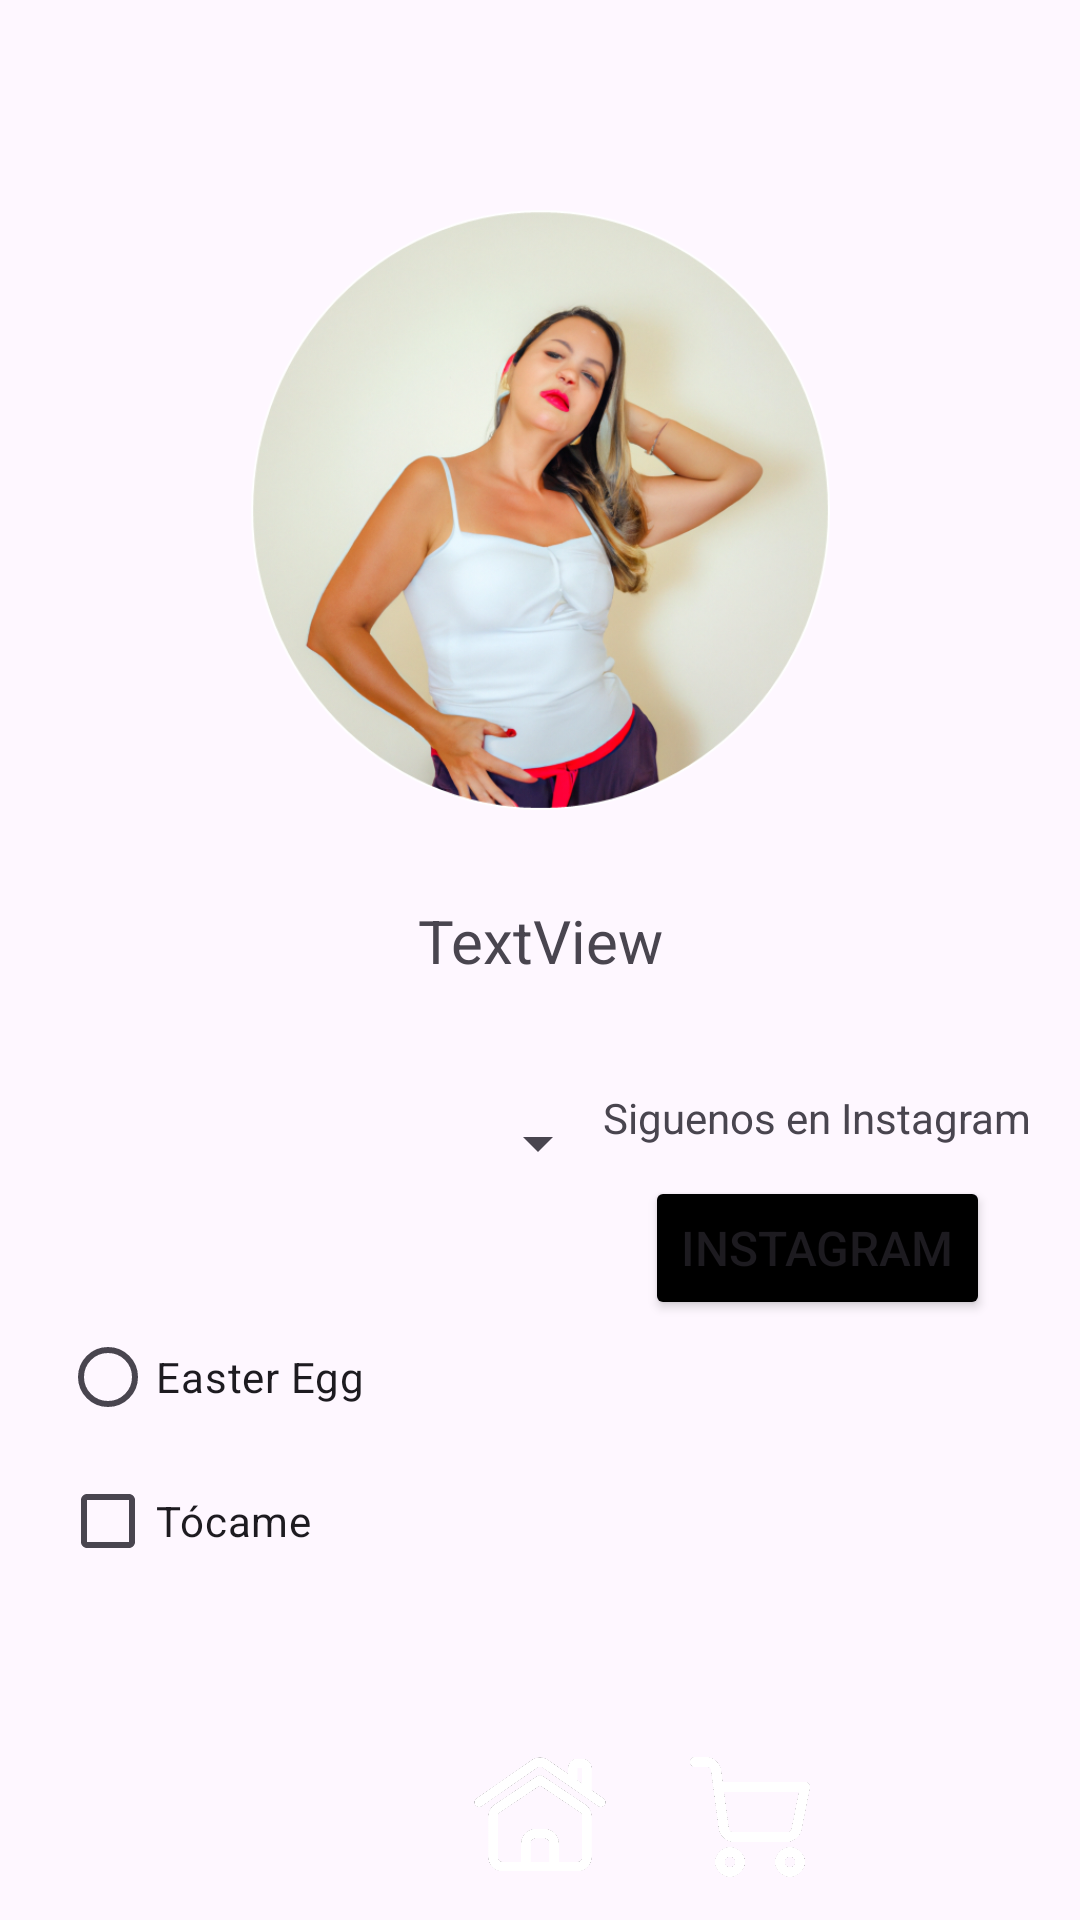

Reconstruct the res/layout file that produces this screen, plus the resources it refers to.
<!-- AndroidManifest.xml: application theme Theme.Bravocollect -->
<!-- res/layout/activity_settings.xml -->
<?xml version="1.0" encoding="utf-8"?>
<androidx.constraintlayout.widget.ConstraintLayout xmlns:android="http://schemas.android.com/apk/res/android"
    xmlns:app="http://schemas.android.com/apk/res-auto"
    xmlns:tools="http://schemas.android.com/tools"
    android:layout_width="match_parent"
    android:layout_height="match_parent"
    tools:context=".Settings">

    <ImageView
        android:id="@+id/imageView4"
        android:layout_width="wrap_content"
        android:layout_height="70dp"
        android:clickable="false"
        android:importantForAccessibility="no"
        android:scaleType="center"
        android:visibility="visible"
        app:layout_constraintBottom_toBottomOf="parent"
        app:layout_constraintEnd_toEndOf="parent"
        app:layout_constraintHorizontal_bias="0.5"
        app:layout_constraintStart_toStartOf="parent"
        app:srcCompat="@drawable/rectangulo" />

    <ImageButton
        android:id="@+id/imageButton_carrito"
        android:layout_width="40dp"
        android:layout_height="45dp"
        android:layout_marginStart="50dp"
        android:layout_marginBottom="12dp"
        android:background="#00FFFFFF"
        android:onClick="carrito"
        android:scaleType="centerInside"
        app:layout_constraintBottom_toBottomOf="parent"
        app:layout_constraintStart_toStartOf="@+id/imageView4"
        app:srcCompat="@drawable/carrito"
        tools:ignore="ContentDescription,SpeakableTextPresentCheck,TouchTargetSizeCheck,UsingOnClickInXml" />

    <ImageButton
        android:id="@+id/imageButton_home"
        android:layout_width="60dp"
        android:layout_height="50dp"
        android:layout_marginBottom="10dp"
        android:background="#00FFFFFF"
        android:onClick="home"
        android:scaleType="centerInside"
        app:layout_constraintBottom_toBottomOf="@+id/imageView4"
        app:layout_constraintEnd_toEndOf="@+id/imageView4"
        app:layout_constraintStart_toStartOf="@+id/imageView4"
        app:srcCompat="@drawable/home"
        tools:ignore="ContentDescription,SpeakableTextPresentCheck,UsingOnClickInXml" />

    <ImageButton
        android:id="@+id/imageButton_ajustes"
        android:layout_width="40dp"
        android:layout_height="45dp"
        android:layout_marginEnd="50dp"
        android:layout_marginBottom="12dp"
        android:background="#00FFFFFF"
        android:onClick="ajustes"
        android:scaleType="centerInside"
        android:tint="#FFFFFF"
        app:layout_constraintBottom_toBottomOf="parent"
        app:layout_constraintEnd_toEndOf="@+id/imageView4"
        app:srcCompat="@drawable/ajustes"
        tools:ignore="ContentDescription,SpeakableTextPresentCheck,TouchTargetSizeCheck,UseAppTint,UsingOnClickInXml" />

    <TextView
        android:id="@+id/textView_nombre"
        android:layout_width="wrap_content"
        android:layout_height="wrap_content"
        android:layout_marginTop="30dp"
        android:text="TextView"
        android:textAlignment="center"
        android:textSize="20sp"
        app:layout_constraintEnd_toEndOf="parent"
        app:layout_constraintHorizontal_bias="0.5"
        app:layout_constraintStart_toStartOf="parent"
        app:layout_constraintTop_toBottomOf="@+id/imageView5"
        tools:ignore="HardcodedText" />

    <Spinner
        android:id="@+id/spinner"
        android:layout_width="wrap_content"
        android:layout_height="wrap_content"
        android:layout_marginTop="30dp"
        android:minHeight="48dp"
        app:layout_constraintEnd_toEndOf="parent"
        app:layout_constraintHorizontal_bias="0.498"
        app:layout_constraintStart_toStartOf="parent"
        app:layout_constraintTop_toBottomOf="@+id/textView_nombre" />

    <ImageView
        android:id="@+id/imageView5"
        android:layout_width="200dp"
        android:layout_height="200dp"
        android:layout_marginTop="70dp"
        android:scaleType="centerInside"
        app:layout_constraintEnd_toEndOf="parent"
        app:layout_constraintHorizontal_bias="0.5"
        app:layout_constraintStart_toStartOf="parent"
        app:layout_constraintTop_toTopOf="parent"
        app:srcCompat="@drawable/mona"
        tools:ignore="ContentDescription" />

    <RadioGroup
        android:layout_width="wrap_content"
        android:layout_height="wrap_content"
        android:layout_marginStart="20dp"
        android:layout_marginTop="30dp"
        app:layout_constraintStart_toStartOf="parent"
        app:layout_constraintTop_toBottomOf="@+id/spinner">

        <RadioButton
            android:id="@+id/radioButton_1"
            android:layout_width="match_parent"
            android:layout_height="wrap_content"
            android:text="@string/tv_textoRB1"
            android:textAlignment="center" />

        <CheckBox
            android:id="@+id/checkBox_1"
            android:layout_width="match_parent"
            android:layout_height="wrap_content"
            android:text="@string/tv_textoCB1" />
    </RadioGroup>

    <Button
        android:id="@+id/button"
        android:layout_width="wrap_content"
        android:layout_height="wrap_content"
        android:layout_marginEnd="30dp"
        android:layout_marginBottom="130dp"
        android:onClick="Instagram"
        android:text="@string/tv_texto9"
        android:textSize="16sp"
        app:backgroundTint="#000000"
        app:layout_constraintBottom_toTopOf="@+id/imageView4"
        app:layout_constraintEnd_toEndOf="parent"
        tools:ignore="TextSizeCheck,UsingOnClickInXml" />

    <TextView
        android:id="@+id/textView5"
        android:layout_width="wrap_content"
        android:layout_height="wrap_content"
        android:layout_marginEnd="16dp"
        android:layout_marginBottom="10dp"
        android:text="@string/tv_texto8"
        app:layout_constraintBottom_toTopOf="@+id/button"
        app:layout_constraintEnd_toEndOf="parent" />

</androidx.constraintlayout.widget.ConstraintLayout>
<!-- resources referenced by this layout -->
<resources>
  <!-- drawable carrito: png bitmap (drawable, 19207 bytes) -->
  <!-- drawable home: png bitmap (drawable, 21197 bytes) -->
  <!-- drawable mona: png bitmap (drawable, 554908 bytes) -->
  <string name="tv_texto8">Siguenos en Instagram</string>
  <string name="tv_texto9">Instagram</string>
  <string name="tv_textoCB1">Tócame</string>
  <string name="tv_textoRB1">Easter Egg</string>
  <style name="Theme.Bravocollect" parent="Base.Theme.Bravocollect" />
  <style name="Base.Theme.Bravocollect" parent="Theme.Material3.DayNight.NoActionBar">
          
          
      </style>
</resources>
